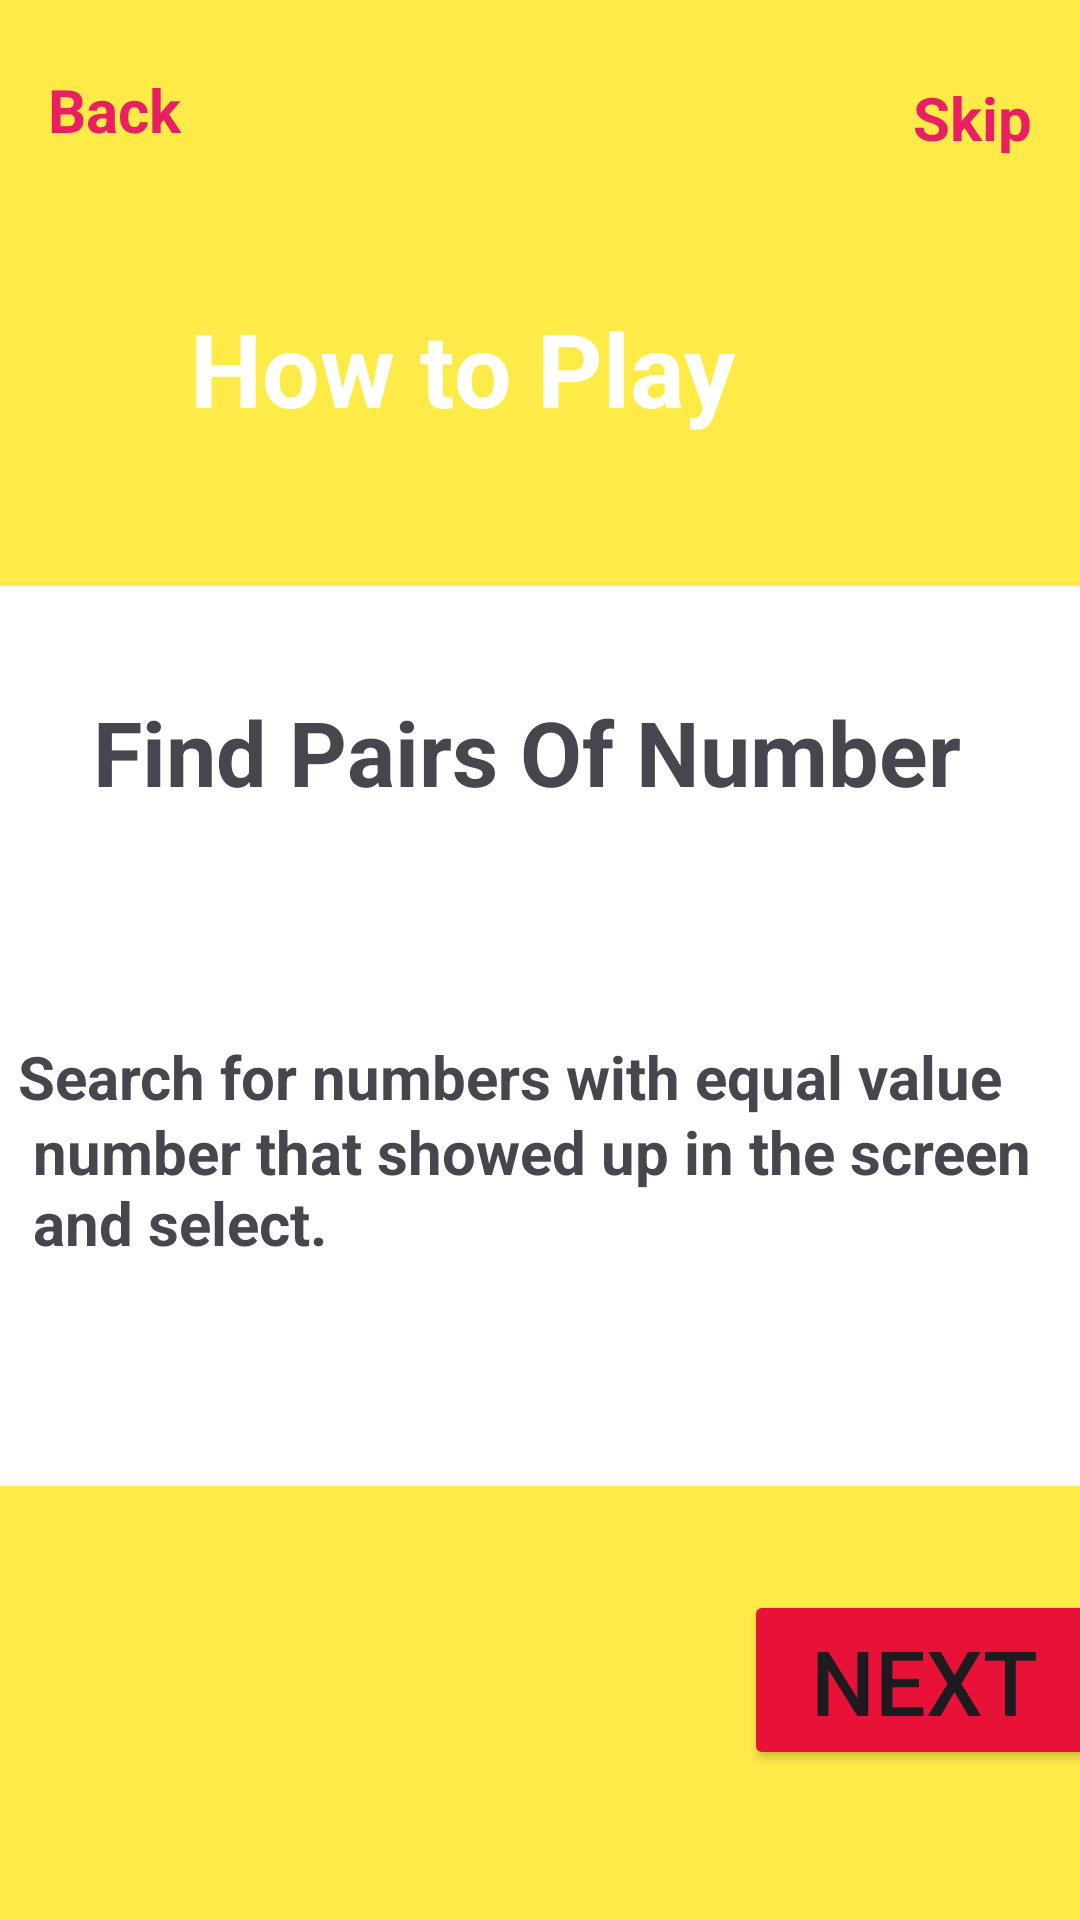

Here is an Android app screen rendered from its layout file. Give the layout XML and the strings, colors and styles it references.
<!-- AndroidManifest.xml: application theme Theme.Match_Game -->
<!-- res/layout/activity_launch01.xml -->
<?xml version="1.0" encoding="utf-8"?>
<androidx.constraintlayout.widget.ConstraintLayout xmlns:android="http://schemas.android.com/apk/res/android"
    xmlns:app="http://schemas.android.com/apk/res-auto"
    xmlns:tools="http://schemas.android.com/tools"
    android:id="@+id/main"
    android:layout_width="match_parent"
    android:layout_height="match_parent"
    android:background="@color/white"
    android:backgroundTint="@color/background"
    tools:context=".Launch01" >

    <ImageView
        android:id="@+id/imageView2"
        android:layout_width="222dp"
        android:layout_height="161dp"
        android:layout_marginTop="87dp"
        android:layout_marginBottom="7dp"
        app:layout_constraintBottom_toBottomOf="parent"
        app:layout_constraintStart_toStartOf="parent"
        app:layout_constraintTop_toBottomOf="@+id/cardView"
        app:srcCompat="@drawable/e199e5ca_7d6a_472e_a445_dde2fc5a3221" />

    <Button
        android:id="@+id/nextbtn01"
        android:layout_width="120dp"
        android:layout_height="60dp"
        android:layout_marginStart="49dp"
        android:layout_marginEnd="15dp"
        android:layout_marginBottom="50dp"
        android:backgroundTint="#E81138"
        android:text="@string/nextbtn01"
        android:textSize="30sp"
        app:layout_constraintBottom_toBottomOf="parent"
        app:layout_constraintEnd_toEndOf="parent"
        app:layout_constraintStart_toEndOf="@+id/imageView2"
        app:strokeColor="@color/white"
        app:strokeWidth="4dp" />

    <TextView
        android:id="@+id/textView2"
        android:layout_width="wrap_content"
        android:layout_height="wrap_content"
        android:layout_marginTop="100dp"
        android:layout_marginEnd="115dp"
        android:text="@string/how"
        android:textColor="@color/white"
        android:textSize="34sp"
        android:textStyle="bold"
        app:layout_constraintEnd_toEndOf="parent"
        app:layout_constraintTop_toTopOf="parent" />

    <TextView
        android:id="@+id/skipbtn01"
        android:layout_width="wrap_content"
        android:layout_height="wrap_content"
        android:layout_marginTop="16dp"
        android:layout_marginEnd="16dp"
        android:layout_marginBottom="133dp"
        android:text="@string/skipbtn01"
        android:textColor="#E91E63"
        android:textSize="20sp"
        android:textStyle="bold"
        app:layout_constraintBottom_toTopOf="@+id/cardView"
        app:layout_constraintEnd_toEndOf="parent"
        app:layout_constraintTop_toTopOf="parent" />

    <androidx.cardview.widget.CardView
        android:id="@+id/cardView"
        android:layout_width="400dp"
        android:layout_height="300dp"
        android:layout_marginStart="6dp"
        android:layout_marginTop="50dp"
        android:layout_marginEnd="5dp"
        app:cardCornerRadius="15dp"
        app:layout_constraintEnd_toEndOf="parent"
        app:layout_constraintStart_toStartOf="parent"
        app:layout_constraintTop_toBottomOf="@+id/textView2">

        <TextView
            android:id="@+id/textView4"
            android:layout_width="wrap_content"
            android:layout_height="wrap_content"
            android:layout_marginLeft="50dp"
            android:layout_marginTop="35dp"
            android:text="@string/findnum"
            android:textSize="30sp"
            android:textStyle="bold" />

        <TextView
            android:id="@+id/textView5"
            android:layout_width="wrap_content"
            android:layout_height="wrap_content"
            android:layout_marginLeft="25dp"
            android:layout_marginTop="150dp"
            android:text="@string/findnum2"
            android:textSize="20sp"
            android:textStyle="bold" />

        <TextView
            android:id="@+id/textView6"
            android:layout_width="wrap_content"
            android:layout_height="wrap_content"
            android:layout_marginLeft="30dp"
            android:layout_marginTop="175dp"
            android:text="@string/findnum3"
            android:textSize="20sp"
            android:textStyle="bold" />
    </androidx.cardview.widget.CardView>

    <TextView
        android:id="@+id/backbtn01"
        android:layout_width="wrap_content"
        android:layout_height="wrap_content"
        android:layout_marginStart="16dp"
        android:layout_marginTop="23dp"
        android:text="@string/backbtn01"
        android:textColor="#E91E63"
        android:textSize="20sp"
        android:textStyle="bold"
        app:layout_constraintStart_toStartOf="parent"
        app:layout_constraintTop_toTopOf="parent" />
</androidx.constraintlayout.widget.ConstraintLayout>
<!-- resources referenced by this layout -->
<resources>
  <color name="background">#EEFFEB3B</color>
  <color name="white">#FFFFFFFF</color>
  <string name="backbtn01">Back</string>
  <string name="findnum">Find Pairs Of Number</string>
  <string name="findnum2">Search for numbers with equal value</string>
  <string name="findnum3">number that showed up in the screen and select.</string>
  <string name="how">How to Play</string>
  <string name="nextbtn01">Next</string>
  <string name="skipbtn01">Skip</string>
  <style name="Theme.Match_Game" parent="Base.Theme.Match_Game" />
  <style name="Base.Theme.Match_Game" parent="Theme.Material3.DayNight.NoActionBar">
          
          
      </style>
</resources>
